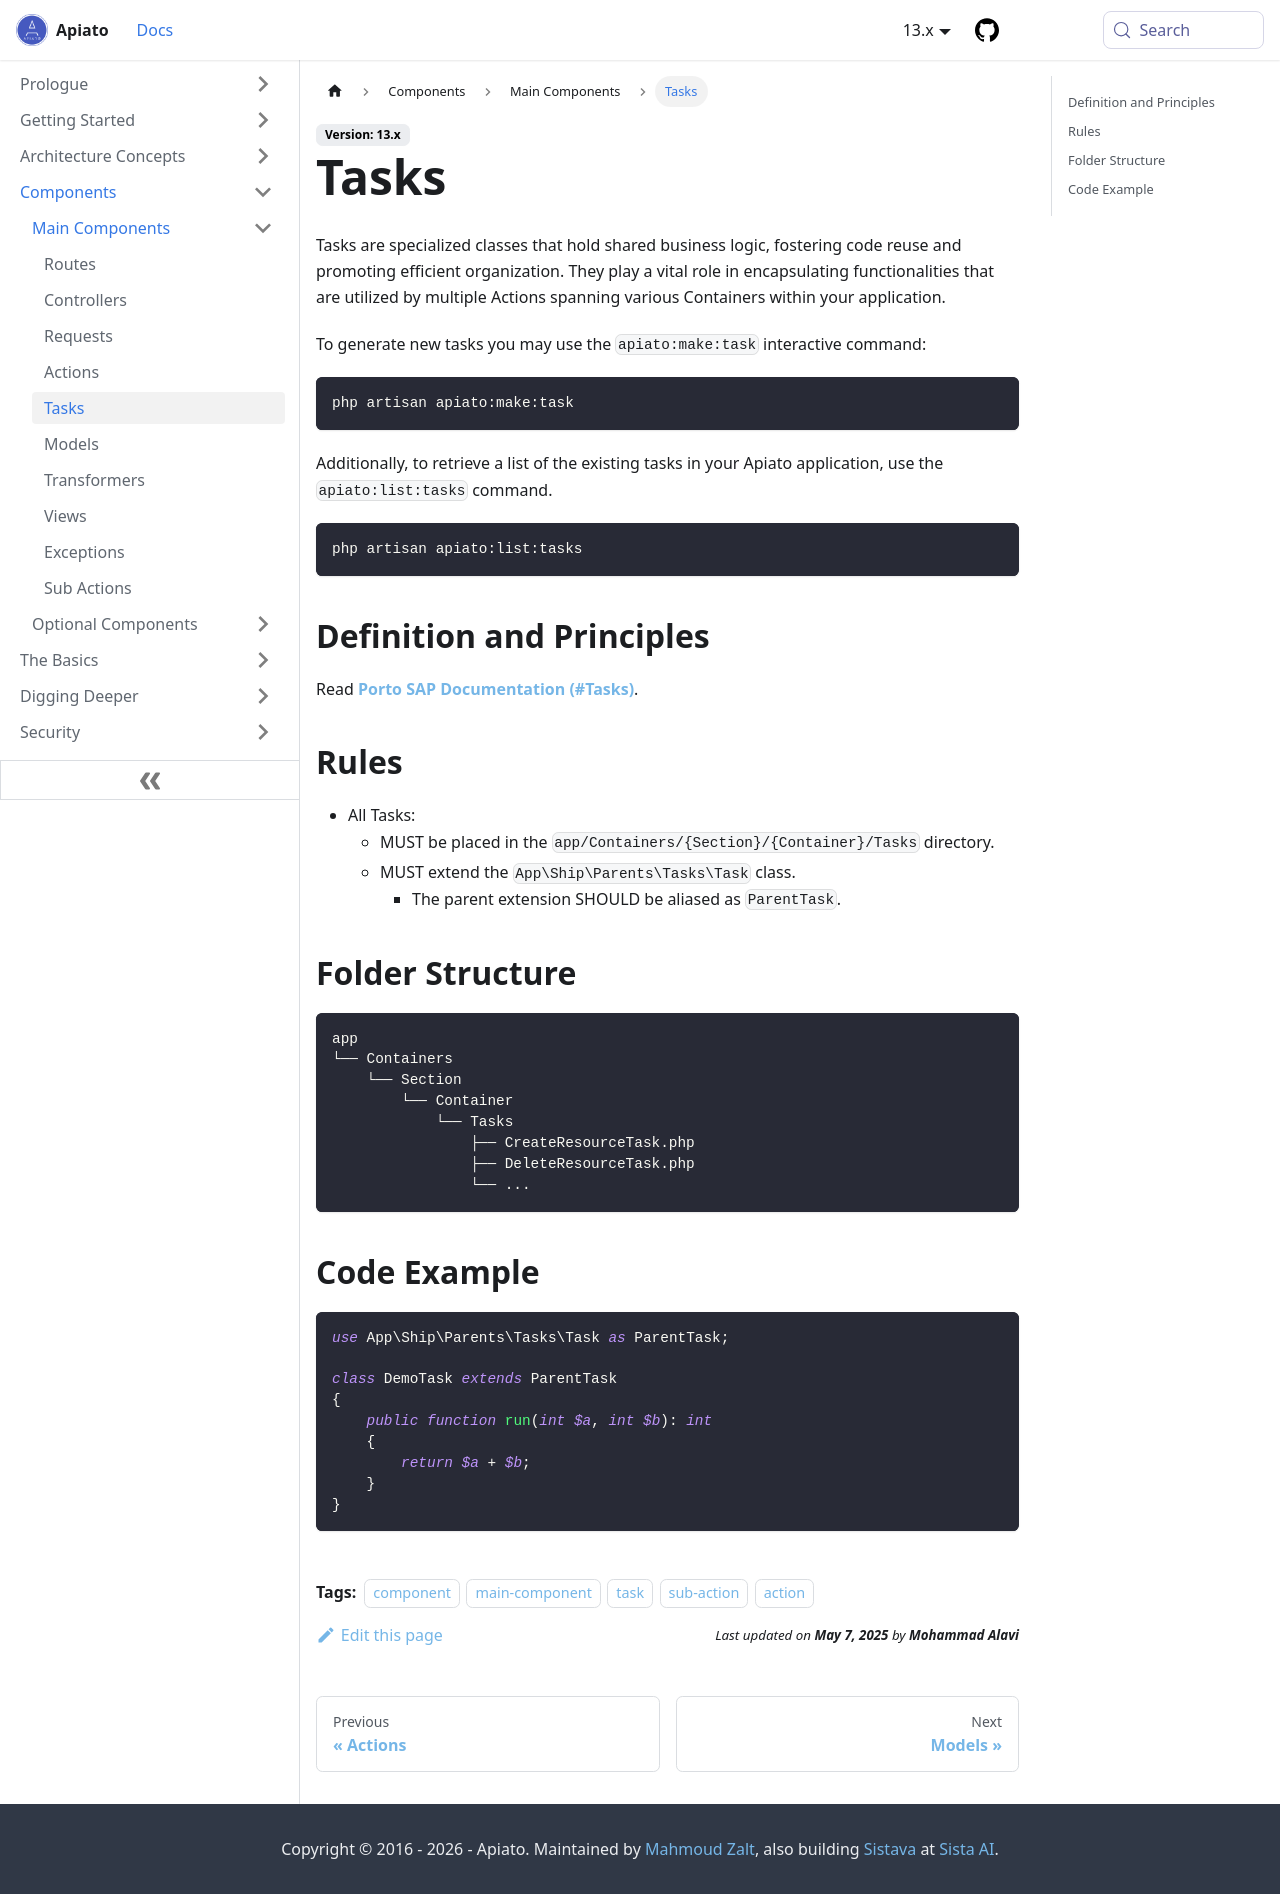

repository: apiato/documentation · page: docs/components/main-components/tasks/index.html · generator: docusaurus

---
sidebar_position: 5
title: Tasks
tags:
  - component
  - main-component
  - task
  - sub-action
  - action
---

Tasks are specialized classes that hold shared business logic,
fostering code reuse and promoting efficient organization.
They play a vital role
in encapsulating functionalities that are utilized by multiple Actions
spanning various Containers within your application.

To generate new tasks you may use the `apiato:generate:task` interactive command:

```shell
php artisan apiato:generate:task
```

Additionally, to retrieve a list of the existing tasks in your Apiato application,
use the `apiato:list:tasks` command.

```shell
php artisan apiato:list:tasks
```

## Definition & Principles

Read [**Porto SAP Documentation (#Tasks)**](https://github.com/Mahmoudz/Porto#definitions--principles).

## Rules

- All Tasks:
  - MUST be placed in the `app/Containers/{Section}/{Container}/Tasks` directory.
  - MUST extend the `App\Ship\Parents\Tasks\Task` class.
    - The parent extension SHOULD be aliased as `ParentTask`.

## Folder Structure

```markdown
app
└── Containers
    └── Section
        └── Container
            └── Tasks
                ├── CreateResourceTask.php
                ├── DeleteResourceTask.php
                └── ...
```

## Code Example

```php
use ...
use App\Ship\Parents\Tasks\Task as ParentTask;

class DemoTask extends ParentTask
{
    public function run(int $a, int $b): int
    {
        return $a + $b;
    }
}
```
